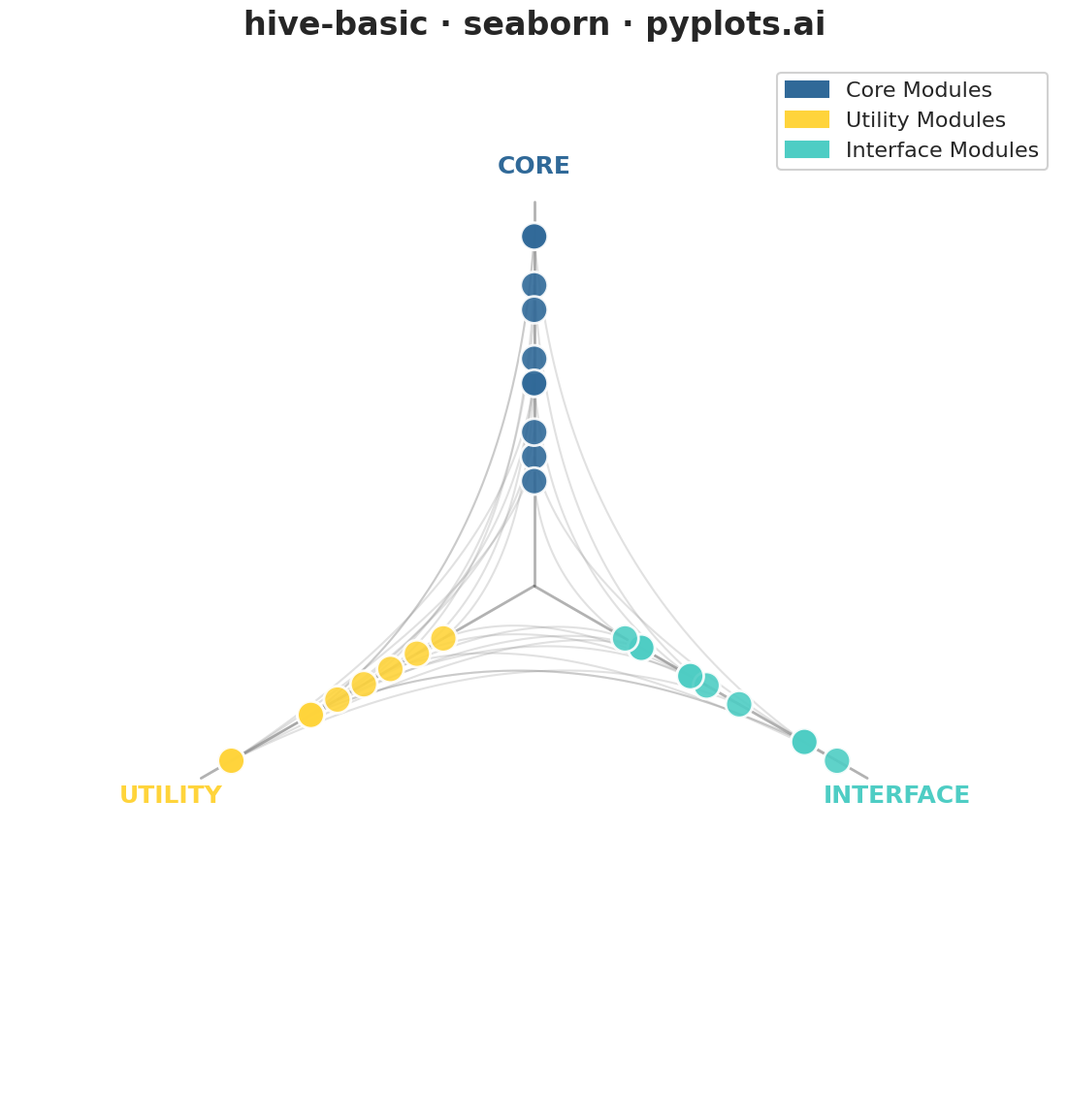

The script that saved this image:
"""pyplots.ai
hive-basic: Basic Hive Plot
Library: seaborn 0.13.2 | Python 3.13.11
Quality: 88/100 | Created: 2025-12-24
"""

import matplotlib.patches as mpatches
import matplotlib.pyplot as plt
import numpy as np
import pandas as pd
import seaborn as sns


# Set seaborn theme for consistent styling
sns.set_theme(style="white", context="talk", font_scale=1.2)

# Data: Software module dependency network
np.random.seed(42)

# Define nodes with module types (3 categories for 3 axes)
node_data = {
    "id": [f"M{i}" for i in range(30)],
    "type": ["core"] * 10 + ["utility"] * 10 + ["interface"] * 10,
    "degree": np.random.randint(1, 15, 30),
}
nodes_df = pd.DataFrame(node_data)

# Define edges between modules
edges = [
    # Core to utility connections
    ("M0", "M10"),
    ("M0", "M11"),
    ("M1", "M12"),
    ("M2", "M13"),
    ("M3", "M14"),
    ("M4", "M15"),
    ("M5", "M16"),
    ("M6", "M17"),
    ("M7", "M18"),
    ("M8", "M19"),
    # Utility to interface connections
    ("M10", "M20"),
    ("M11", "M21"),
    ("M12", "M22"),
    ("M13", "M23"),
    ("M14", "M24"),
    ("M15", "M25"),
    ("M16", "M26"),
    ("M17", "M27"),
    ("M18", "M28"),
    ("M19", "M29"),
    # Core to interface connections (direct)
    ("M0", "M20"),
    ("M1", "M23"),
    ("M3", "M25"),
    ("M5", "M27"),
    ("M9", "M29"),
    # Internal connections
    ("M0", "M1"),
    ("M2", "M3"),
    ("M10", "M11"),
    ("M20", "M21"),
]

# Hive plot configuration: 3 axes at 120 degrees apart
axis_angles = {"core": np.pi / 2, "utility": np.pi / 2 + 2 * np.pi / 3, "interface": np.pi / 2 + 4 * np.pi / 3}
axis_colors = {"core": "#306998", "utility": "#FFD43B", "interface": "#4ECDC4"}

# Calculate node positions on radial axes (normalized by degree within each type)
nodes_df["angle"] = nodes_df["type"].map(axis_angles)
for node_type in ["core", "utility", "interface"]:
    mask = nodes_df["type"] == node_type
    degrees = nodes_df.loc[mask, "degree"]
    min_deg, max_deg = degrees.min(), degrees.max()
    if max_deg > min_deg:
        nodes_df.loc[mask, "radius"] = 0.3 + 0.7 * (degrees - min_deg) / (max_deg - min_deg)
    else:
        nodes_df.loc[mask, "radius"] = 0.65

# Convert to cartesian coordinates
nodes_df["x"] = nodes_df["radius"] * np.cos(nodes_df["angle"])
nodes_df["y"] = nodes_df["radius"] * np.sin(nodes_df["angle"])

# Create figure
fig, ax = plt.subplots(figsize=(12, 12))

# Draw axis lines (radial spokes)
for axis_name, angle in axis_angles.items():
    ax.plot([0, 1.1 * np.cos(angle)], [0, 1.1 * np.sin(angle)], color="#666666", linewidth=2, alpha=0.5, zorder=1)
    ax.text(
        1.2 * np.cos(angle),
        1.2 * np.sin(angle),
        axis_name.upper(),
        fontsize=18,
        fontweight="bold",
        ha="center",
        va="center",
        color=axis_colors[axis_name],
    )

# Build edge curves as DataFrame for seaborn lineplot
node_pos = nodes_df.set_index("id")[["x", "y"]]
edge_curves = []
for edge_id, (source, target) in enumerate(edges):
    src_x, src_y = node_pos.loc[source]
    tgt_x, tgt_y = node_pos.loc[target]
    t = np.linspace(0, 1, 50)
    ctrl_x, ctrl_y = 0.1 * (src_x + tgt_x), 0.1 * (src_y + tgt_y)
    curve_x = (1 - t) ** 2 * src_x + 2 * (1 - t) * t * ctrl_x + t**2 * tgt_x
    curve_y = (1 - t) ** 2 * src_y + 2 * (1 - t) * t * ctrl_y + t**2 * tgt_y
    for i in range(len(t)):
        edge_curves.append({"edge_id": edge_id, "x": curve_x[i], "y": curve_y[i]})
edges_df = pd.DataFrame(edge_curves)

# Draw edges using seaborn lineplot with lower alpha for better bundling
sns.lineplot(
    data=edges_df,
    x="x",
    y="y",
    hue="edge_id",
    palette=["#888888"] * len(edges),
    alpha=0.25,
    linewidth=1.5,
    legend=False,
    units="edge_id",
    estimator=None,
    ax=ax,
    zorder=2,
)

# Draw nodes using seaborn scatterplot
sns.scatterplot(
    data=nodes_df,
    x="x",
    y="y",
    hue="type",
    palette=axis_colors,
    s=400,
    alpha=0.9,
    edgecolor="white",
    linewidth=2,
    ax=ax,
    legend=False,
    zorder=3,
)

# Create legend
legend_handles = [
    mpatches.Patch(color=axis_colors["core"], label="Core Modules"),
    mpatches.Patch(color=axis_colors["utility"], label="Utility Modules"),
    mpatches.Patch(color=axis_colors["interface"], label="Interface Modules"),
]
ax.legend(handles=legend_handles, loc="upper right", fontsize=16, framealpha=0.9)

# Styling
ax.set_xlim(-1.5, 1.5)
ax.set_ylim(-1.5, 1.5)
ax.set_aspect("equal")
ax.axis("off")
ax.set_title("hive-basic · seaborn · pyplots.ai", fontsize=24, fontweight="bold", pad=20)

plt.tight_layout()
plt.savefig("plot.png", dpi=300, bbox_inches="tight", facecolor="white")
